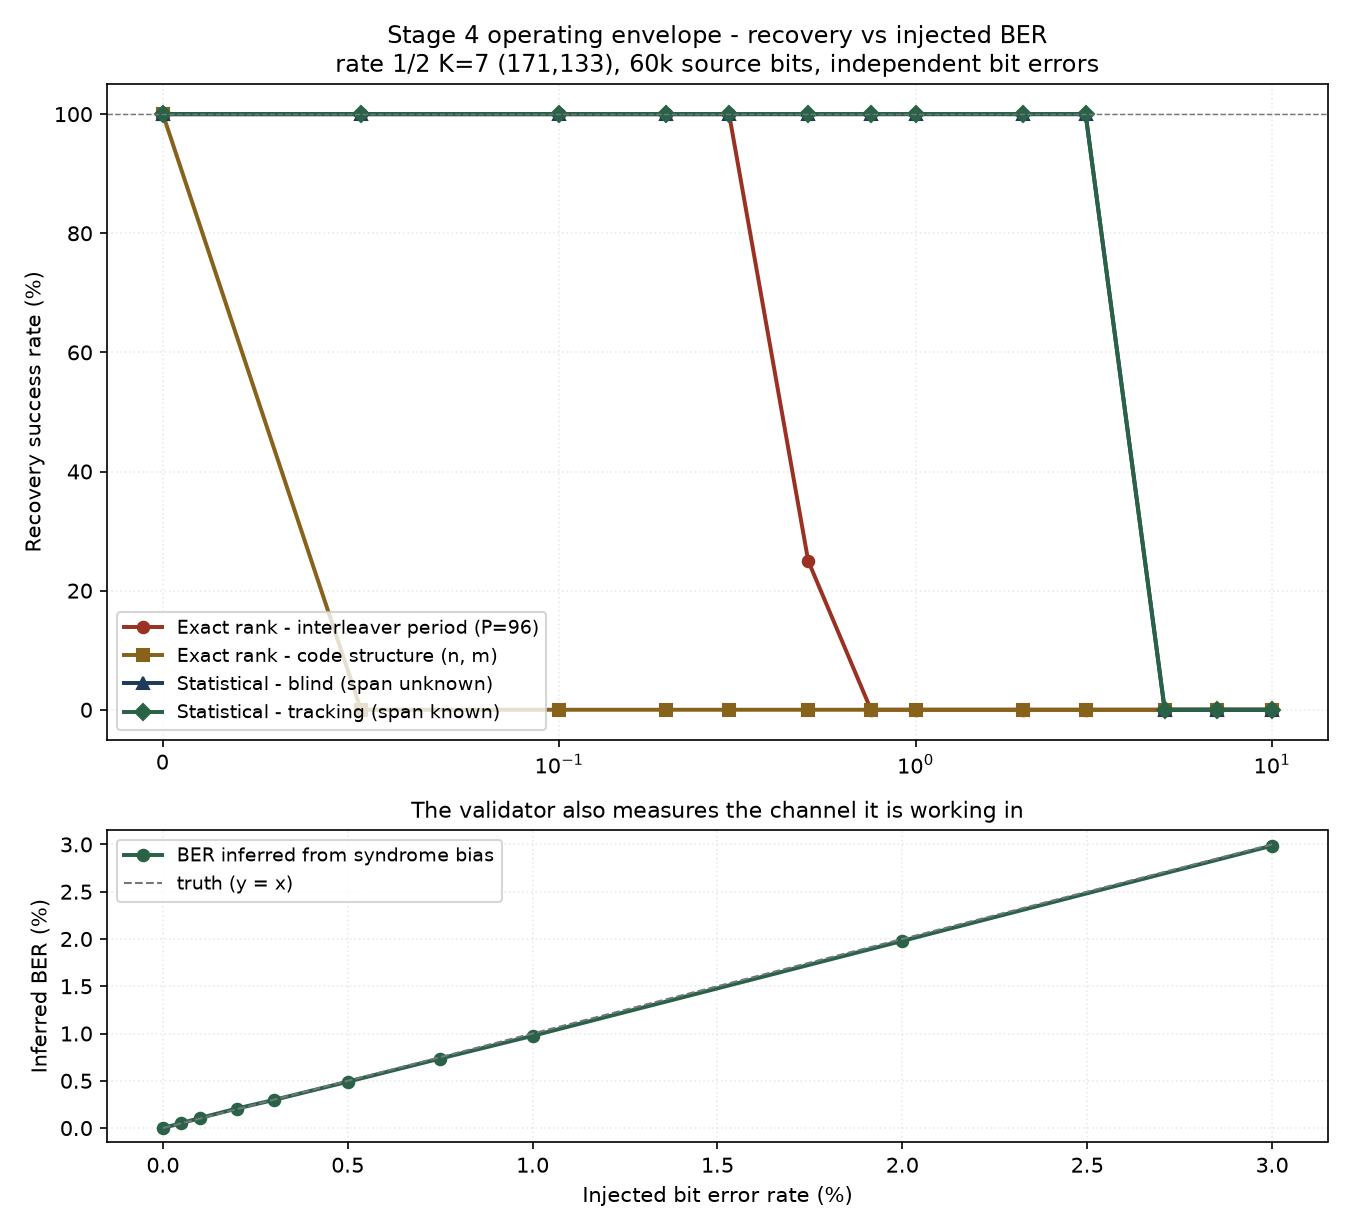

The data file committed next to this chart (first rows):
ber, exact_period, exact_code, stat_tracking, implied_ber, stat_blind
0.0, 1.0, 1.0, 1.0, 0.0, 1.0
0.0005, 1.0, 0.0, 1.0, 0.0005278, 1.0
0.001, 1.0, 0.0, 1.0, 0.001059, 1.0
0.002, 1.0, 0.0, 1.0, 0.002064, 1.0
0.003, 1.0, 0.0, 1.0, 0.002973, 1.0
0.005, 0.25, 0.0, 1.0, 0.004902, 1.0
0.0075, 0.0, 0.0, 1.0, 0.007352, 1.0
0.01, 0.0, 0.0, 1.0, 0.009755, 1.0
0.02, 0.0, 0.0, 1.0, 0.01979, 1.0
0.03, 0.0, 0.0, 1.0, 0.02987, 1.0
0.05, 0.0, 0.0, 0.0, nan, 0.0
0.07, 0.0, 0.0, 0.0, nan, 0.0
0.1, 0.0, 0.0, 0.0, nan, 0.0
